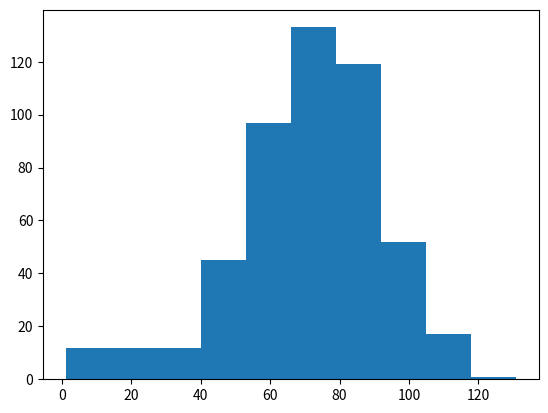

The matplotlib source for this figure:
# # Import numpy and set seed
# import numpy as np
# np.random.seed(123)

# # Use randint() to simulate a dice
# np.random.randint(1,7)

# # Use randint() again
# np.random.randint(1,7)

# #######################################################################################################

# # Numpy is imported, seed is set

# # Starting step
# step = 50

# # Roll the dice
# dice = np.random.randint(1,7)

# # Finish the control construct
# if dice <= 2 :
#     step = step - 1
# elif dice >=3 and dice <=5 :
#     step = step +1
# else :
#     step = step + np.random.randint(1,7)

# # Print out dice and step
# print(dice)
# print(step)


# #########################################################################################
# # Numpy is imported, seed is set

# # Initialize random_walk
# random_walk = [0]

# # Complete the for loo[]
# for x in range(100) :
#     # Set step: last element in random_walk
#     step = random_walk[-1]

#     # Roll the dice
#     dice = np.random.randint(1,7)

#     # Determine next step
#     if dice <= 2:
#         step = step - 1
#     elif dice <= 5:
#         step = step + 1
#     else:
#         step = step + np.random.randint(1,7)

#     # append next_step to random_walk
#     random_walk.append(step)

# # Print random_walk
# print(random_walk)


# #####################################################################################
# # Numpy is imported, seed is set

# # Initialization
# random_walk = [0]

# for x in range(100) :
#     step = random_walk[-1]
#     dice = np.random.randint(1,7)

#     if dice <= 2:
#         step = max(0, step - 1)
#     elif dice <= 5:
#         step = step + 1
#     else:
#         step = step + np.random.randint(1,7)

#     random_walk.append(step)

# # Import matplotlib.pyplot as plt
# import matplotlib.pyplot as plt 

# # Plot random_walk
# plt.plot(random_walk)

# # Show the plot
# plt.show()


# ##########################################################################
# # Numpy is imported; seed is set

# # Initialize all_walks (don't change this line)
# all_walks = []

# # Simulate random walk 10 times
# for i in range(10) :

#     # Code from before
#     random_walk = [0]
#     for x in range(100) :
#         step = random_walk[-1]
#         dice = np.random.randint(1,7)

#         if dice <= 2:
#             step = max(0, step - 1)
#         elif dice <= 5:
#             step = step + 1
#         else:
#             step = step + np.random.randint(1,7)
#         random_walk.append(step)

#     # Append random_walk to all_walks
#     all_walks.append(random_walk)

# # Print all_walks
# print(all_walks)


# ###########################################################################################
# # numpy and matplotlib imported, seed set.

# # initialize and populate all_walks
# all_walks = []
# for i in range(10) :
#     random_walk = [0]
#     for x in range(100) :
#         step = random_walk[-1]
#         dice = np.random.randint(1,7)
#         if dice <= 2:
#             step = max(0, step - 1)
#         elif dice <= 5:
#             step = step + 1
#         else:
#             step = step + np.random.randint(1,7)
#         random_walk.append(step)
#     all_walks.append(random_walk)

# # Convert all_walks to Numpy array: np_aw
# np_aw = np.array(all_walks)

# # Plot np_aw and show
# plt.plot(np_aw)
# plt.show()


# ##############################################################################################
# # numpy and matplotlib imported, seed set.

# # initialize and populate all_walks
# all_walks = []
# for i in range(10) :
#     random_walk = [0]
#     for x in range(100) :
#         step = random_walk[-1]
#         dice = np.random.randint(1,7)
#         if dice <= 2:
#             step = max(0, step - 1)
#         elif dice <= 5:
#             step = step + 1
#         else:
#             step = step + np.random.randint(1,7)
#         random_walk.append(step)
#     all_walks.append(random_walk)

# # Convert all_walks to Numpy array: np_aw
# np_aw = np.array(all_walks)

# # Plot np_aw and show
# plt.plot(np_aw)
# plt.show()

# # Clear the figure
# plt.clf()

# # Transpose np_aw: np_aw_t
# np_aw_t = np.transpose(np_aw)

# # Plot np_aw_t and show
# plt.plot(np_aw_t)
# plt.show()


# numpy and matplotlib imported, seed set
import numpy as np
import matplotlib.pyplot as plt 
# Simulate random walk 500 times
all_walks = []
for i in range(500) :
    random_walk = [0]
    for x in range(100) :
        step = random_walk[-1]
        dice = np.random.randint(1,7)
        if dice <= 2:
            step = max(0, step - 1)
        elif dice <= 5:
            step = step + 1
        else:
            step = step + np.random.randint(1,7)
        if np.random.rand() <= 0.001 :
            step = 0
        random_walk.append(step)
    all_walks.append(random_walk)

# Create and plot np_aw_t
np_aw_t = np.transpose(np.array(all_walks))

# Select last row from np_aw_t: ends
ends = np_aw_t[-1]

# Plot histogram of ends, display plot
plt.hist(ends)
plt.show()